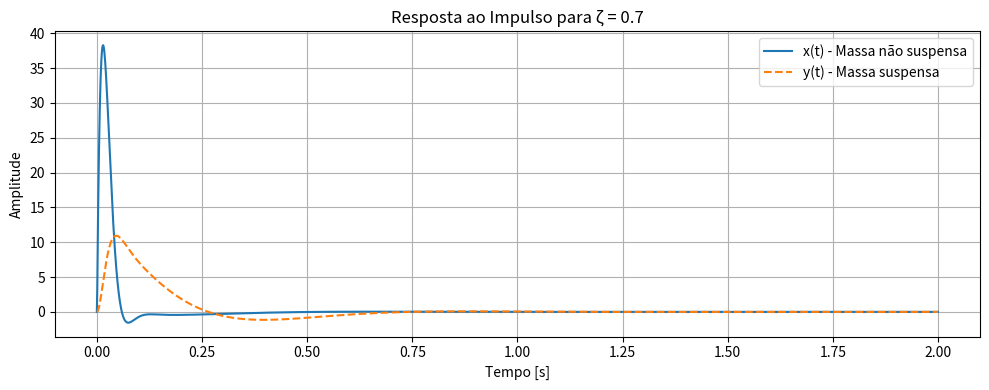
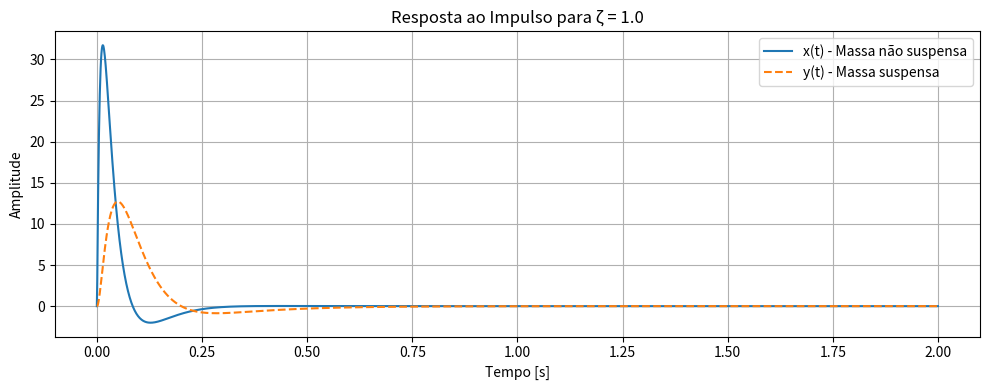
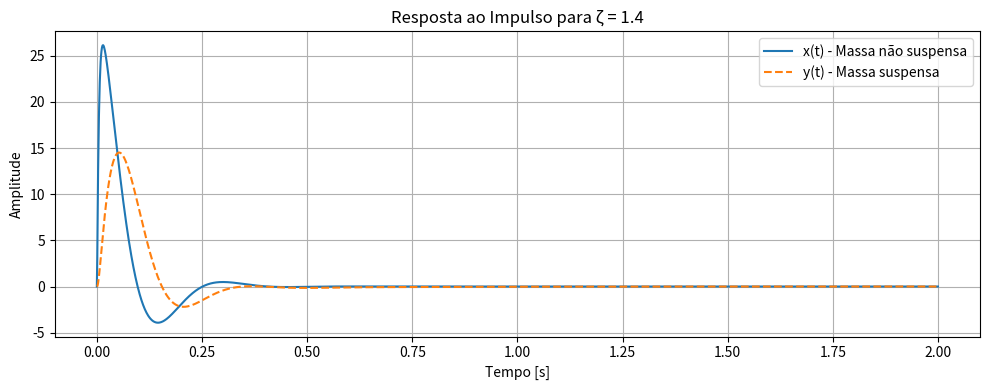

Recreate these plots in Python, in order.
# -*- coding: utf-8 -*-
"""Impulso.ipynb

Automatically generated by Colab.

Original file is located at
    https://colab.research.google.com/<link-removed>
"""

#Importando bibliotecas
import numpy as np
import matplotlib.pyplot as plt
from scipy.integrate import solve_ivp

#Parâmetros do sistema
m1 = 6.0       #Massa não suspensa [kg]
m2 = 58.5      #Massa suspensa [kg]
k1 = 39500.0   #Rigidez do pneu [N/m]
k2 = 3950.0    #Rigidez da mola da suspensão [N/m]

#Coeficientes de amortecimento para diferentes valores de zeta
zeta = [0.7, 1.0, 1.4]
b = [2 * z * np.sqrt(k2 * m2) for z in zeta]

#Configuração da simulação temporal
t_span = (0, 2)  # Tempo inicial e final [s]
t_eval = np.arange(0, 2.001, 0.001)  # Vetor temporal com passo de 1ms

#Função de entrada impulso (delta de Dirac aproximada)
def u_impulso(t):
    #Aproximação do impulso: pulso muito estreito e alto
    if 0 <= t <= 0.001: #Duração de 1ms
        return 1000.0 #Área = 1 (1000 * 0.001)
    else:
        return 0.0


def sistema_impulso(t, Y, m1, m2, b, k1, k2):
    x, dx, y, dy = Y  # Descompacta os estados

    #Equações diferenciais do sistema
    ddx = (-b * (dx - dy) - k2 * (x - y) - k1 * (x - u_impulso(t))) / m1
    ddy = (-b * (dy - dx) - k2 * (y - x)) / m2

    return [dx, ddx, dy, ddy]

#Simulação para cada valor de amortecimento
for i, bi in enumerate(b):
    #Resolve o sistema de EDOs
    sol = solve_ivp(sistema_impulso, t_span, [0, 0, 0, 0],
                    args=(m1, m2, bi, k1, k2),
                    t_eval=t_eval,
                    method='RK45',
                    rtol=1e-6, atol=1e-8)  #Tolerâncias reduzidas para precisão

    #Extrai os resultados
    x = sol.y[0] #Posição da massa não suspensa
    y = sol.y[2] #Posição da massa suspensa

    #Plot dos resultados
    plt.figure(figsize=(10, 4))
    plt.plot(t_eval, x, label='x(t) - Massa não suspensa')
    plt.plot(t_eval, y, '--', label='y(t) - Massa suspensa')

    plt.title(f'Resposta ao Impulso para ζ = {zeta[i]}')
    plt.xlabel('Tempo [s]')
    plt.ylabel('Amplitude')
    plt.grid(True)
    plt.legend()
    plt.tight_layout()


    plt.show()